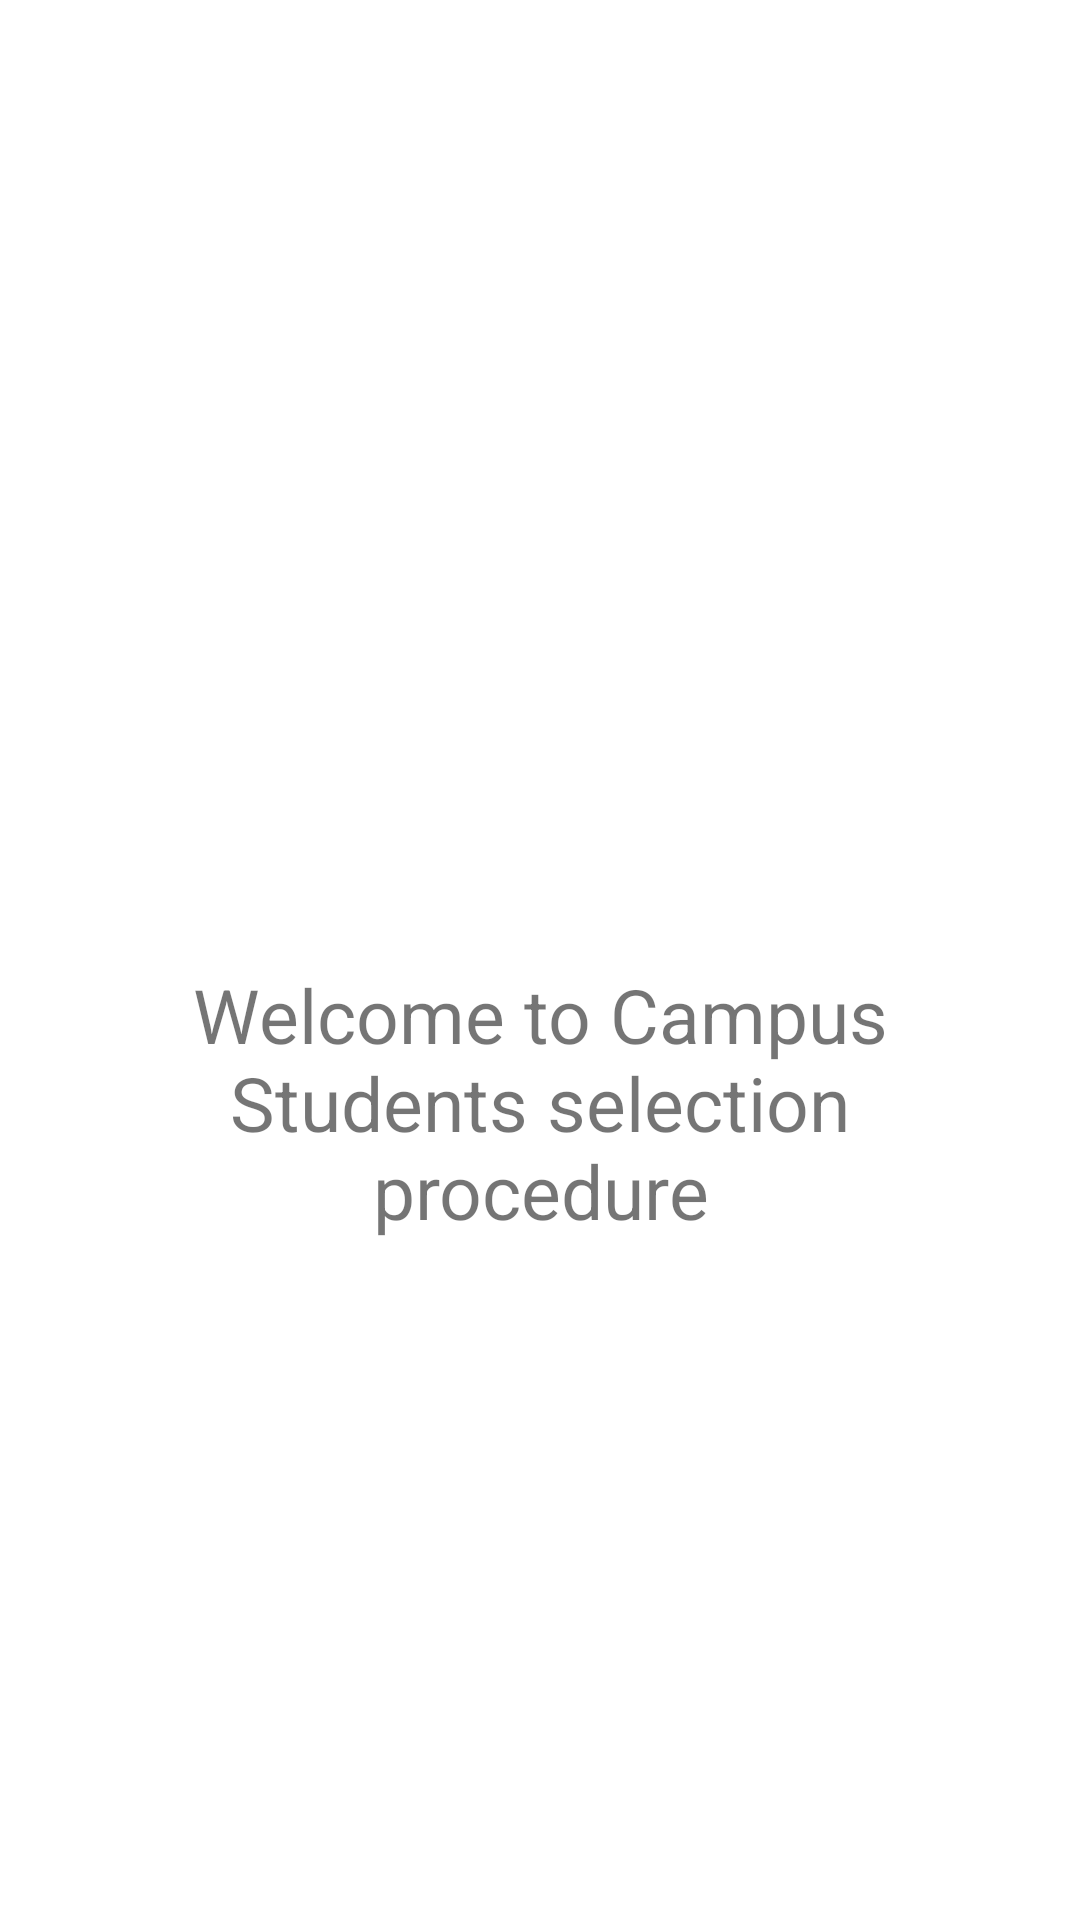

Android layout source for this screen:
<!-- AndroidManifest.xml: application theme Theme.CampusSelectionProject -->
<!-- res/layout/activity_splash_screen.xml -->
<?xml version="1.0" encoding="utf-8"?>
<LinearLayout xmlns:android="http://schemas.android.com/apk/res/android"
    xmlns:app="http://schemas.android.com/apk/res-auto"
    xmlns:tools="http://schemas.android.com/tools"
    android:layout_width="match_parent"
    android:layout_height="match_parent"
    android:gravity="center"
    android:background="@drawable/bg_activities"
    android:orientation="vertical"
    tools:context=".SplashScreen">


    <ImageView
        android:layout_width="85dp"
        android:layout_height="85dp"
        android:src="@drawable/school" />

    <TextView
        android:layout_width="match_parent"
        android:layout_height="wrap_content"
        android:layout_gravity="center"
        android:layout_marginStart="20dp"
        android:layout_marginTop="10dp"
        android:layout_marginEnd="20dp"
        android:gravity="center"
        android:text="Welcome to Campus Students selection procedure"
        android:textSize="25sp" />

</LinearLayout>
<!-- resources referenced by this layout -->
<resources>
  <!-- drawable bg_activities (drawable) -->
  <?xml version="1.0" encoding="utf-8"?>
  <shape xmlns:android="http://schemas.android.com/apk/res/android"
      android:shape="rectangle">
  
      <solid android:color="#ffffff" />
  
  
  </shape>
  <style name="Theme.CampusSelectionProject" parent="Theme.MaterialComponents.DayNight.NoActionBar">
          
          <item name="colorPrimary">@color/purple_500</item>
          <item name="colorPrimaryVariant">@color/darkOrange</item>
          <item name="colorOnPrimary">@color/white</item>
          
          <item name="colorSecondary">@color/teal_200</item>
          <item name="colorSecondaryVariant">@color/teal_700</item>
          <item name="colorOnSecondary">@color/black</item>
          
          <item name="android:statusBarColor" tools:targetApi="l">?attr/colorPrimaryVariant</item>
          
      </style>
  <color name="purple_500">#FF6200EE</color>
  <color name="darkOrange">#000000</color>
  <color name="white">#ffffff</color>
  <color name="teal_200">#FF03DAC5</color>
  <color name="teal_700">#FF018786</color>
  <color name="black">#000000</color>
</resources>
